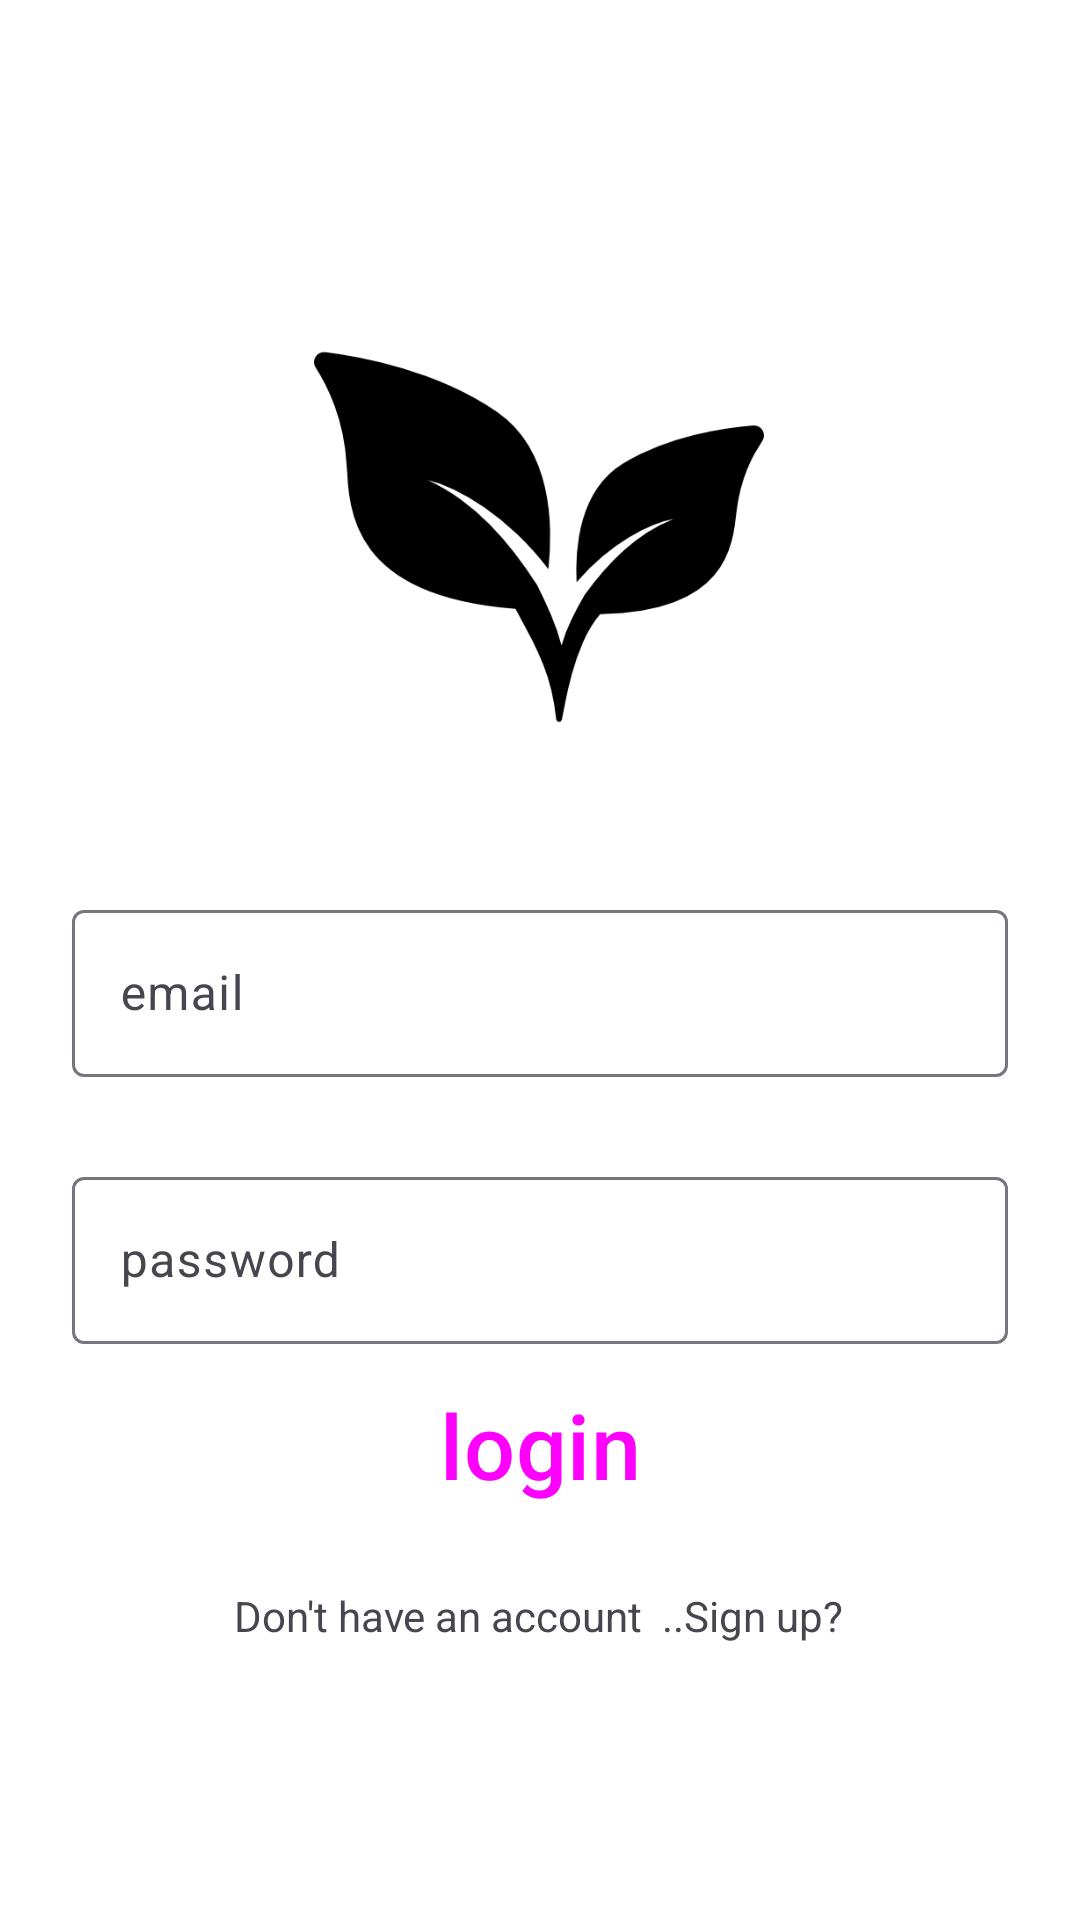

This screen was rendered from an Android layout file. Write that file and the resources it references.
<!-- AndroidManifest.xml: application theme Theme.CareUrPlant -->
<!-- res/layout/activity_login.xml -->
<?xml version="1.0" encoding="utf-8"?>
<androidx.constraintlayout.widget.ConstraintLayout xmlns:android="http://schemas.android.com/apk/res/android"
    xmlns:app="http://schemas.android.com/apk/res-auto"
    xmlns:tools="http://schemas.android.com/tools"
    android:layout_width="match_parent"
    android:layout_height="match_parent"
    android:background="@color/white"
    tools:context=".LoginActivity">

    <ImageView
        android:id="@+id/leaveImg"
        android:layout_width="150dp"
        android:layout_height="150dp"
        android:layout_marginTop="104dp"
        android:src="@drawable/leave"
        app:layout_constraintEnd_toEndOf="parent"
        app:layout_constraintHorizontal_bias="0.498"
        app:layout_constraintStart_toStartOf="parent"
        app:layout_constraintTop_toTopOf="parent" />


    <com.google.android.material.textfield.TextInputLayout
        android:id="@+id/Email"
        android:layout_width="match_parent"
        android:layout_height="wrap_content"
        android:layout_marginStart="24dp"
        android:layout_marginTop="44dp"
        android:layout_marginEnd="24dp"
        android:hint="email"
        app:layout_constraintEnd_toEndOf="parent"
        app:layout_constraintHorizontal_bias="0.0"
        app:layout_constraintStart_toStartOf="parent"
        app:layout_constraintTop_toBottomOf="@+id/leaveImg">

        <com.google.android.material.textfield.TextInputEditText
            android:layout_width="match_parent"
            android:layout_height="wrap_content"
            android:visibility="visible"
            tools:visibility="visible" />

    </com.google.android.material.textfield.TextInputLayout>

    <com.google.android.material.textfield.TextInputLayout
        android:id="@+id/password"
        android:layout_width="0dp"
        android:layout_height="wrap_content"
        android:layout_marginTop="28dp"
        android:hint="password"
        app:layout_constraintEnd_toEndOf="@+id/Email"
        app:layout_constraintStart_toStartOf="@+id/Email"
        app:layout_constraintTop_toBottomOf="@+id/Email">

        <com.google.android.material.textfield.TextInputEditText
            android:layout_width="match_parent"
            android:layout_height="wrap_content"
            android:visibility="visible"
            tools:visibility="visible" />

    </com.google.android.material.textfield.TextInputLayout>

    <Button
        android:id="@+id/loginBtn"
        style="@style/Widget.Material3.Button.ElevatedButton"
        android:layout_width="wrap_content"
        android:layout_height="wrap_content"
        android:text="login"
        android:textSize="30dp"
        app:layout_constraintBottom_toTopOf="@+id/login"
        app:layout_constraintEnd_toEndOf="@+id/password"
        app:layout_constraintStart_toStartOf="@+id/password"
        app:layout_constraintTop_toBottomOf="@+id/password"
        app:layout_constraintVertical_bias="0.252" />

    <TextView
        android:id="@+id/login"
        android:layout_width="wrap_content"
        android:layout_height="wrap_content"
        android:layout_marginBottom="92dp"

        android:text="Don't have an account  ..Sign up?"
        app:layout_constraintBottom_toBottomOf="parent"
        app:layout_constraintEnd_toEndOf="@+id/password"
        app:layout_constraintHorizontal_bias="0.496"
        app:layout_constraintStart_toStartOf="@+id/password" />


</androidx.constraintlayout.widget.ConstraintLayout>
<!-- resources referenced by this layout -->
<resources>
  <color name="white">#FFFFFFFF</color>
  <!-- drawable leave: png bitmap (drawable, 7732 bytes) -->
  <style name="Theme.CareUrPlant" parent="Base.Theme.CareUrPlant" />
  <style name="Base.Theme.CareUrPlant" parent="Theme.Material3.DayNight.NoActionBar">
          
          
      </style>
</resources>
